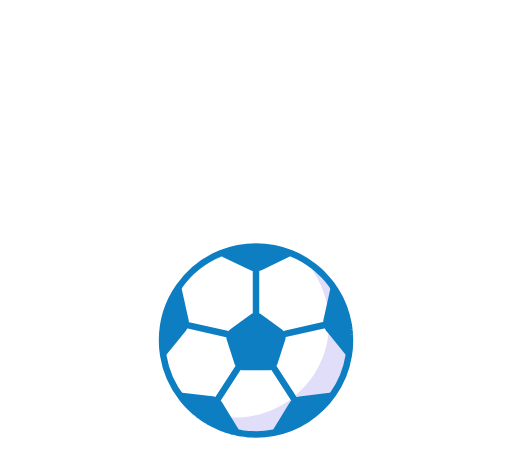
t = 0.00 s
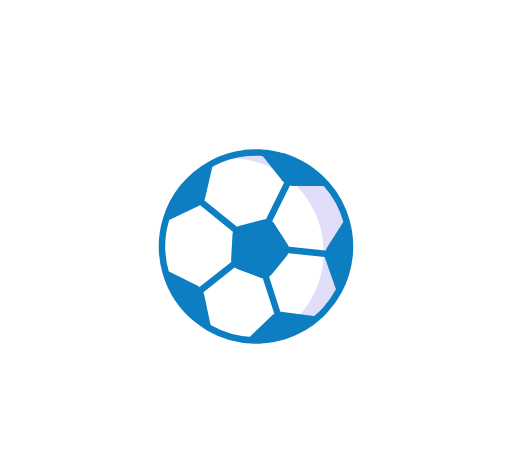
t = 0.23 s
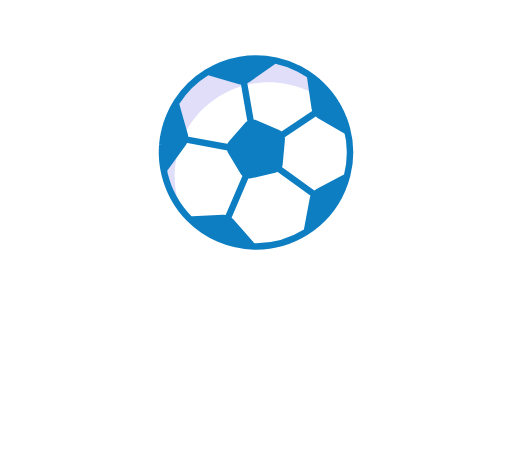
t = 0.45 s
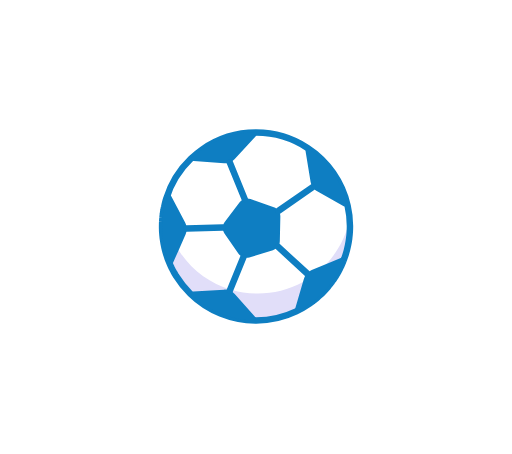
t = 0.75 s
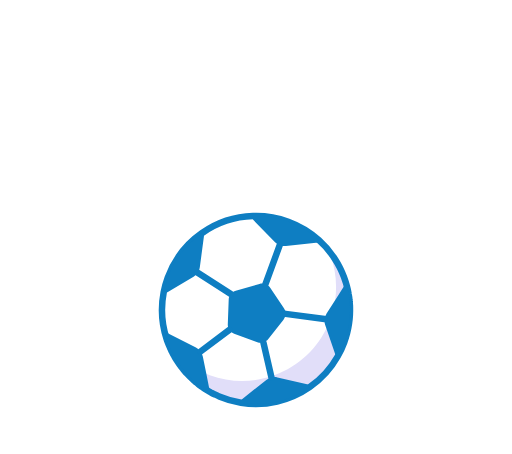
t = 0.98 s
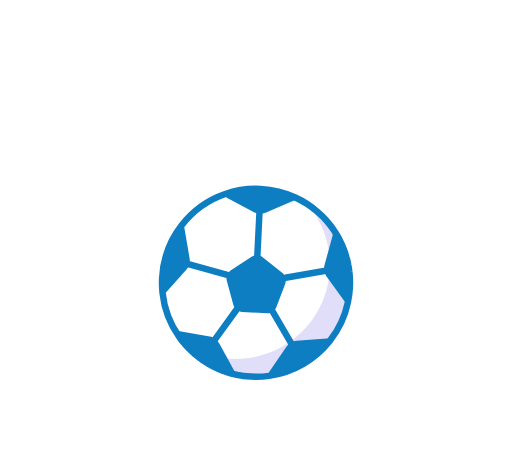
t = 1.28 s

The animated SVG that drew these frames (rendered in a browser with its animation timeline set to each time). Animation: 2 SMIL elements (animateTransform=2); one cycle of 1.50 s, repeats indefinitely.

<svg id="50585" viewBox="0 0 158 140" xmlns="http://www.w3.org/2000/svg" xmlns:xlink="http://www.w3.org/1999/xlink"><g transform="matrix(1,0,0,1,0,0)"><g id="50585" opacity="1" style="mix-blend-mode:normal"><g><defs><clipPath id="50585_clipPath" x="-50%" y="-50%" width="200%" height="200%"><path d="M0,0h158v0v140v0h-158v0v-140z" fill="white" clip-rule="nonzero"></path></clipPath></defs><g clip-path="url(#50585_clipPath)"><path id="50585_fill_path" d="M0,0h158v0v140v0h-158v0v-140z" fill-rule="nonzero" fill="rgb(255, 255, 255)" fill-opacity="0" style="mix-blend-mode:NORMAL"></path><g transform="matrix(1,0,0,1,50,76)"><g id="50584" opacity="1" style="mix-blend-mode:normal"><g><g><g transform="matrix(1,0,0,1,0,0)"><g id="50574" opacity="1" style="mix-blend-mode:normal"><g><g><path id="50574_fill_path" d="M58,29c0,1.61 -0.13,3.19 -0.39,4.73c-0.71,4.39 -2.42,8.45 -4.89,11.94v0.01c-4.24,6.03 -10.73,10.37 -18.24,11.8c-2.29572,0.43864 -4.63583,0.59979 -6.97,0.48h-0.07c-0.47,-0.03 -0.94,-0.06 -1.41,-0.11c-0.04,0 -0.08,-0.01 -0.12,-0.01c-0.39,-0.04 -0.78,-0.08999 -1.17,-0.14999c-0.11,-0.02 -0.23,-0.03 -0.34,-0.05c-0.3,-0.05 -0.59,-0.1 -0.89,-0.16c-0.47,-0.09 -0.94,-0.19001 -1.41,-0.31001c-0.19,-0.04 -0.39,-0.09 -0.58,-0.14c-0.26,-0.07 -0.52,-0.15 -0.78,-0.23c-0.23,-0.07 -0.47,-0.14 -0.71,-0.22c-0.23681,-0.06948 -0.47038,-0.14956 -0.7,-0.24l-0.57,-0.21c-0.11,-0.03 -0.21,-0.07 -0.32,-0.12c-0.9191,-0.3667 -1.82013,-0.77717 -2.7,-1.23c-0.23,-0.12 -0.45,-0.24 -0.68,-0.37c-0.26,-0.14 -0.51,-0.28 -0.76,-0.43c-0.28,-0.17 -0.56,-0.33 -0.84,-0.51c-0.08,-0.05 -0.16,-0.11 -0.24,-0.16c-0.39,-0.25 -0.78,-0.52 -1.15,-0.79c-0.32,-0.22 -0.63,-0.46 -0.93,-0.69c-0.02908,-0.02042 -0.0559,-0.04389 -0.08,-0.07c-0.27,-0.21 -0.53,-0.42 -0.78,-0.64c-0.13,-0.1 -0.26,-0.21 -0.38,-0.32l-0.29,-0.26c-0.02,-0.01 -0.03,-0.02 -0.04,-0.03c-0.03,-0.03 -0.06,-0.06 -0.09,-0.08c-0.02,-0.01 -0.03,-0.03 -0.04,-0.04c-0.01787,-0.00786 -0.03214,-0.02213 -0.04,-0.04c-0.12806,-0.10808 -0.2515,-0.22152 -0.37,-0.34c-0.13,-0.12 -0.25,-0.23 -0.36,-0.35c-0.02,-0.02 -0.04,-0.04 -0.05,-0.06c-0.1,-0.1 -0.2,-0.19 -0.3,-0.28c-0.152,-0.152 -0.292,-0.323 -0.44,-0.48l-0.02,-0.02l0.002,0.001c-0.334,-0.354 -0.67,-0.705 -0.992,-1.081c-0.24,-0.28 -0.48,-0.57 -0.71,-0.87c-3.02766,-3.85595 -5.02369,-8.41929 -5.8,-13.26c-0.24,-1.5 -0.36,-3.04 -0.36,-4.61c0,-6.17 1.92,-11.89 5.22,-16.59c3.19,-4.58 7.68,-8.19 12.93,-10.3c3.35,-1.37 7.01,-2.11 10.85,-2.11c3.83,0 7.49,0.74 10.83,2.1c2.52,1 4.86,2.36 6.97,4.02c0.56,0.43 1.11,0.89 1.64,1.38h0.01c0.53,0.48 1.04,0.98 1.53,1.5c0.75,0.77 1.44,1.58 2.09,2.44c0.21,0.28 0.43,0.57 0.63,0.86v0.01c0,0 0,-0.01 0.01,0c0.5,0.69 0.97,1.42 1.39,2.17c0.15,0.25 0.29,0.5 0.43,0.76c0.17,0.31 0.33,0.61 0.47,0.92c0.11,0.21 0.21,0.42 0.31,0.64c0.16,0.32 0.3,0.64 0.43,0.96c0.16,0.36 0.3,0.72 0.43,1.09c0.11,0.28 0.21,0.56 0.3,0.85c0.08,0.23 0.16,0.47 0.24,0.72c0.1,0.32 0.19,0.64 0.28,0.96c0.06,0.23 0.12,0.45 0.17,0.68c0.18,0.71 0.32999,1.42 0.43999,2.15c0.04,0.21 0.07,0.42 0.1,0.64c0.05,0.32 0.09,0.65 0.12,0.97c0.02,0.14 0.04,0.28 0.05,0.41c0.03,0.35 0.06,0.7 0.07,1.06c0.02,0.15 0.03,0.29 0.03,0.44c0.02,0.42 0.03,0.84 0.03,1.27z" fill-rule="nonzero" fill="rgb(255, 255, 255)" fill-opacity="1" style="mix-blend-mode:NORMAL"></path></g></g></g></g><g transform="matrix(1,0,0,1,7.8604,4.04)"><g id="50575" opacity="1" style="mix-blend-mode:normal"><g><g><path id="50575_fill_path" d="M50.14,24.96c0,1.61 -0.13,3.19 -0.39,4.73c-0.71,4.39 -2.42,8.45 -4.89,11.94v0.01c-4.24,6.03 -10.73,10.37 -18.24,11.8c-2.29572,0.43864 -4.63583,0.59979 -6.97,0.48h-0.07c-0.47,-0.03 -0.94,-0.06 -1.41,-0.11c-0.04,0 -0.08,-0.01 -0.12,-0.01c-0.39,-0.04 -0.78,-0.08999 -1.17,-0.14999c-0.11,-0.02 -0.23,-0.03 -0.34,-0.05c-0.3,-0.05 -0.59,-0.1 -0.89,-0.16c-0.47,-0.09 -0.94,-0.19001 -1.41,-0.31001c-0.19,-0.04 -0.39,-0.09 -0.58,-0.14c-0.26,-0.07 -0.52,-0.15 -0.78,-0.23c-0.23,-0.07 -0.47,-0.14 -0.71,-0.22c-0.23681,-0.06948 -0.47038,-0.14956 -0.7,-0.24l-0.57,-0.21c-0.11,-0.03 -0.21,-0.07 -0.32,-0.12c-0.39,-0.16 -0.78,-0.32 -1.16,-0.49c-0.26,-0.12 -0.52,-0.24 -0.77,-0.36c-0.26,-0.12 -0.51,-0.25 -0.77,-0.38c-0.23,-0.12 -0.45,-0.24 -0.68,-0.37c-0.26,-0.14 -0.51,-0.28 -0.76,-0.43c-0.28,-0.17 -0.56,-0.33 -0.84,-0.51c-0.08,-0.05 -0.16,-0.11 -0.24,-0.16c-0.39,-0.25 -0.78,-0.52 -1.15,-0.79c-0.32,-0.22 -0.63,-0.46 -0.93,-0.69c-0.02908,-0.02042 -0.0559,-0.04389 -0.08,-0.07c-0.27,-0.21 -0.53,-0.42 -0.78,-0.64c-0.28283,-0.24006 -0.56284,-0.48341 -0.84,-0.73c-0.01787,-0.00786 -0.03214,-0.02213 -0.04,-0.04c-0.26,-0.25 -0.53,-0.49 -0.78,-0.75c-0.26,-0.26 -0.51,-0.52 -0.76,-0.78c3.99,2.34 8.6,3.77 13.52,3.95c0.38,0.02 0.76,0.03 1.14,0.03c6.76,0 12.99,-2.31 17.92,-6.2c5.99,-4.71 10.08,-11.73 10.92,-19.72c0.11,-1.01 0.16,-2.04 0.16,-3.08c0,-2.07 -0.22,-4.08 -0.63,-6.02v-0.01c-1.08982,-5.14193 -3.56192,-9.88906 -7.15,-13.73c1.06,0.63 2.09,1.33 3.06,2.08c0.56,0.44 1.11,0.9 1.64,1.38c0,0 0,-0.01 0.01,0c0.53,0.49 1.04,0.98 1.53,1.5c0.98,1.03 1.9,2.14 2.72,3.31c0.5,0.7 0.97,1.42 1.4,2.17c0.15,0.25 0.29,0.5 0.43,0.76c0.17,0.31 0.33,0.61 0.47,0.92c0.11,0.21 0.21,0.42 0.31,0.64c0.16,0.32 0.3,0.64 0.43,0.96c0.16,0.36 0.3,0.72 0.43,1.09c0.11,0.28 0.21,0.56 0.3,0.85c0.08,0.23 0.16,0.47 0.24,0.72c0.1,0.32 0.19,0.64 0.28,0.96c0.06,0.23 0.12,0.45 0.17,0.68c0.18,0.71 0.32999,1.42 0.43999,2.15c0.04,0.21 0.07,0.42 0.1,0.64c0.05,0.32 0.09,0.65 0.12,0.97c0.02,0.14 0.04,0.28 0.05,0.41c0.03,0.35 0.06,0.7 0.07,1.06c0.02,0.15 0.03,0.29 0.03,0.44c0.02,0.42 0.03,0.84 0.03,1.27z" fill-rule="nonzero" fill="rgb(225, 222, 249)" fill-opacity="1" style="mix-blend-mode:NORMAL"></path></g></g></g></g><g transform="matrix(1,0,0,1,0,0)"><g id="50576" opacity="1" style="mix-blend-mode:normal"><g><g><g style="mix-blend-mode:NORMAL"><path id="50576_stroke_path" d="M58,29c0,1.61 -0.13,3.19 -0.39,4.73c-0.71,4.39 -2.42,8.45 -4.89,11.94v0.01c-4.24,6.03 -10.73,10.37 -18.24,11.8c-2.29572,0.43864 -4.63583,0.59979 -6.97,0.48h-0.07c-0.47,-0.03 -0.94,-0.06 -1.41,-0.11c-0.04,0 -0.08,-0.01 -0.12,-0.01c-0.39,-0.04 -0.78,-0.08999 -1.17,-0.14999c-0.11,-0.02 -0.23,-0.03 -0.34,-0.05c-0.3,-0.05 -0.59,-0.1 -0.89,-0.16c-0.47,-0.09 -0.94,-0.19001 -1.41,-0.31001c-0.19,-0.04 -0.39,-0.09 -0.58,-0.14c-0.26,-0.07 -0.52,-0.15 -0.78,-0.23c-0.23,-0.07 -0.47,-0.14 -0.71,-0.22c-0.23681,-0.06948 -0.47038,-0.14956 -0.7,-0.24l-0.57,-0.21c-0.11,-0.03 -0.21,-0.07 -0.32,-0.12c-0.9191,-0.3667 -1.82013,-0.77717 -2.7,-1.23c-0.23,-0.12 -0.45,-0.24 -0.68,-0.37c-0.26,-0.14 -0.51,-0.28 -0.76,-0.43c-0.28,-0.17 -0.56,-0.33 -0.84,-0.51c-0.08,-0.05 -0.16,-0.11 -0.24,-0.16c-0.39,-0.25 -0.78,-0.52 -1.15,-0.79c-0.32,-0.22 -0.63,-0.46 -0.93,-0.69c-0.02908,-0.02042 -0.0559,-0.04389 -0.08,-0.07c-0.27,-0.21 -0.53,-0.42 -0.78,-0.64c-0.13,-0.1 -0.26,-0.21 -0.38,-0.32l-0.29,-0.26c-0.02,-0.01 -0.03,-0.02 -0.04,-0.03c-0.03,-0.03 -0.06,-0.06 -0.09,-0.08c-0.02,-0.01 -0.03,-0.03 -0.04,-0.04c-0.01787,-0.00786 -0.03214,-0.02213 -0.04,-0.04c-0.12806,-0.10808 -0.2515,-0.22152 -0.37,-0.34c-0.13,-0.12 -0.25,-0.23 -0.36,-0.35c-0.02,-0.02 -0.04,-0.04 -0.05,-0.06c-0.1,-0.1 -0.2,-0.19 -0.3,-0.28c-0.152,-0.152 -0.292,-0.323 -0.44,-0.48l-0.02,-0.02l0.002,0.001c-0.334,-0.354 -0.67,-0.705 -0.992,-1.081c-0.24,-0.28 -0.48,-0.57 -0.71,-0.87c-3.02766,-3.85595 -5.02369,-8.41929 -5.8,-13.26c-0.24,-1.5 -0.36,-3.04 -0.36,-4.61c0,-6.17 1.92,-11.89 5.22,-16.59c3.19,-4.58 7.68,-8.19 12.93,-10.3c3.35,-1.37 7.01,-2.11 10.85,-2.11c3.83,0 7.49,0.74 10.83,2.1c2.52,1 4.86,2.36 6.97,4.02c0.56,0.43 1.11,0.89 1.64,1.38h0.01c0.53,0.48 1.04,0.98 1.53,1.5c0.75,0.77 1.44,1.58 2.09,2.44c0.21,0.28 0.43,0.57 0.63,0.86v0.01c0,0 0,-0.01 0.01,0c0.5,0.69 0.97,1.42 1.39,2.17c0.15,0.25 0.29,0.5 0.43,0.76c0.17,0.31 0.33,0.61 0.47,0.92c0.11,0.21 0.21,0.42 0.31,0.64c0.16,0.32 0.3,0.64 0.43,0.96c0.16,0.36 0.3,0.72 0.43,1.09c0.11,0.28 0.21,0.56 0.3,0.85c0.08,0.23 0.16,0.47 0.24,0.72c0.1,0.32 0.19,0.64 0.28,0.96c0.06,0.23 0.12,0.45 0.17,0.68c0.18,0.71 0.32999,1.42 0.43999,2.15c0.04,0.21 0.07,0.42 0.1,0.64c0.05,0.32 0.09,0.65 0.12,0.97c0.02,0.14 0.04,0.28 0.05,0.41c0.03,0.35 0.06,0.7 0.07,1.06c0.02,0.15 0.03,0.29 0.03,0.44c0.02,0.42 0.03,0.84 0.03,1.27z" fill="none" stroke="rgb(14, 126, 194)" stroke-width="2" stroke-linecap="round" stroke-linejoin="round" stroke-dasharray="0 0" stroke-opacity="1"></path></g></g></g></g></g><g transform="matrix(1,0,0,1,0,0)"><g id="50577" opacity="1" style="mix-blend-mode:normal"><g><g><path id="50577_fill_path" d="M27.237,21.073l-6.156,4.472c-0.51256,0.37235 -0.89407,0.89741 -1.08988,1.49992c-0.19581,0.60251 -0.19585,1.25154 -0.00012,1.85408l2.352,7.236c0.19576,0.60251 0.57722,1.12759 1.08973,1.49998c0.51251,0.37239 1.12975,0.57298 1.76327,0.57302h7.608c0.63369,0.00017 1.25115,-0.20032 1.76386,-0.57273c0.51271,-0.37241 0.89433,-0.8976 1.09014,-1.50027l2.35,-7.236c0.19573,-0.60254 0.19569,-1.25157 -0.00012,-1.85408c-0.19581,-0.60251 -0.57733,-1.12757 -1.08988,-1.49992l-6.155,-4.472c-0.51248,-0.37222 -1.12961,-0.57269 -1.763,-0.57269c-0.63339,0 -1.25052,0.20047 -1.763,0.57269zM39.28,3.18l-8.41,4.12c-0.59,0.28 -1.23,0.42 -1.87,0.41c-0.57,-0.01 -1.14,-0.14 -1.68,-0.39l-8.61,-4.1c-0.42,-0.2 -0.64,-0.67 -0.56,-1.11c3.35,-1.37 7.01,-2.11 10.85,-2.11c3.83,0 7.49,0.74 10.83,2.1c0.08,0.43 -0.13,0.88 -0.55,1.08zM23.51,57.48c-0.47,-0.09 -0.94,-0.19001 -1.41,-0.31001c-0.19,-0.04 -0.39,-0.09 -0.58,-0.14c-0.26,-0.07 -0.52,-0.15 -0.78,-0.23c-0.23,-0.07 -0.47,-0.14 -0.71,-0.22c-0.23681,-0.06948 -0.47038,-0.14956 -0.7,-0.24l-0.57,-0.21c-0.11,-0.03 -0.21,-0.07 -0.32,-0.12c-0.39,-0.16 -0.78,-0.32 -1.16,-0.49c-0.522,-0.23 -1.033,-0.48 -1.539,-0.741c-0.23,-0.118 -0.455,-0.242 -0.681,-0.366c-0.256,-0.14 -0.51,-0.285 -0.76,-0.433c-0.28284,-0.1646 -0.56288,-0.33396 -0.84,-0.508c-0.082,-0.052 -0.161,-0.108 -0.242,-0.161c-3.13175,-2.02705 -5.84381,-4.63827 -7.988,-7.691c0.19,-0.34 0.58,-0.55 1.01,-0.5l9.34,1.14c0.64,0.08 1.24,0.3 1.76,0.65c0.49,0.33 0.91,0.76 1.22,1.27l2.82,4.59l2.19,3.58c0.22,0.36 0.19,0.81 -0.06,1.13zM8.16,24.37c-0.14375,0.5875 -0.41329,1.13681 -0.79,1.61l-5.9,7.3c-0.28,0.34 -0.73,0.46 -1.11,0.33c-0.24,-1.5 -0.36,-3.04 -0.36,-4.61c0,-6.17 1.92,-11.89 5.22,-16.59c0.42,0.05 0.79,0.35 0.88,0.79l2.08,9.33c0.14,0.61 0.13,1.24 -0.02,1.84zM52.72,45.67v0.01c-4.24,6.03 -10.73,10.37 -18.24,11.8c-0.26,-0.32 -0.29,-0.78 -0.07,-1.15l4.99,-8.14c0.32125,-0.52275 0.7558,-0.96667 1.27159,-1.29899c0.51578,-0.33232 1.09962,-0.54454 1.70841,-0.62101l9.31,-1.14c0.44,-0.05 0.84,0.18 1.03,0.54zM58,29c0,1.61 -0.13,3.19 -0.39,4.73c-0.18273,0.04117 -0.37336,0.0302 -0.55016,-0.03168c-0.1768,-0.06188 -0.33266,-0.17217 -0.44984,-0.31831l-5.25,-6.5l-0.73,-0.9c-0.38687,-0.47639 -0.66,-1.03474 -0.79863,-1.63256c-0.13863,-0.59783 -0.13909,-1.2194 -0.00137,-1.81743l1.06,-4.75v-0.01l1.04,-4.69c0.08,-0.39 0.39,-0.69 0.77,-0.77c0,-0.01 0,-0.01 0.01,0c0.5,0.69 0.97,1.42 1.39,2.17c0.15,0.25 0.29,0.5 0.43,0.76c0.17,0.31 0.33,0.61 0.47,0.92c0.11,0.21 0.21,0.42 0.31,0.64c0.16,0.32 0.3,0.64 0.43,0.96c0.16,0.36 0.3,0.72 0.43,1.09c0.11,0.28 0.21,0.56 0.3,0.85c0.08,0.23 0.16,0.47 0.24,0.72c0.1,0.32 0.19,0.64 0.28,0.96c0.06,0.23 0.12,0.45 0.17,0.68c0.18,0.71 0.32999,1.42 0.43999,2.15c0.04,0.21 0.07,0.42 0.1,0.64c0.05,0.32 0.09,0.65 0.12,0.97c0.02,0.14 0.04,0.28 0.05,0.41c0.03,0.35 0.06,0.7 0.07,1.06c0.02,0.15 0.03,0.29 0.03,0.44c0.02,0.42 0.03,0.84 0.03,1.27z" fill-rule="nonzero" fill="rgb(14, 126, 194)" fill-opacity="1" style="mix-blend-mode:NORMAL"></path></g></g></g></g><g transform="matrix(1,0,0,1,8.1641,7.7119)"><g id="50578" opacity="1" style="mix-blend-mode:normal"><g><g><g style="mix-blend-mode:NORMAL"><path id="50578_stroke_path" d="M20.836,0v12.788M29.825,19.278l11.824,-2.663M26.427,29.905l6.047,9.296M15.23,29.894l-6.051,9.307M11.837,19.307l-11.837,-2.646" fill="none" stroke="rgb(14, 126, 194)" stroke-width="2" stroke-linecap="round" stroke-linejoin="round" stroke-dasharray="0 0" stroke-opacity="1"></path></g></g></g></g></g></g></g></g></g></g></g></g></g><animateTransform href="#50584" attributeName="transform" type="translate" values="0 0;0 -57.998400000000004;0 0;0 -19.139499999999998;0 0" dur="1.5s" repeatCount="indefinite" calcMode="spline" keyTimes="0;0.3;0.6;0.8;1" keySplines="0.65 0 0.35 1;0.65 0 1 1;0 0 0.35 1;0.65 0 0.35 1" additive="sum" fill="freeze"></animateTransform><animateTransform href="#50584" attributeName="transform" type="rotate" values="0 29.0002 28.9992;-360 29.0002 28.9992" dur="1.5s" repeatCount="indefinite" calcMode="spline" keyTimes="0;1" keySplines="0.5 0.35 0.15 1" additive="sum" fill="freeze"></animateTransform></svg>